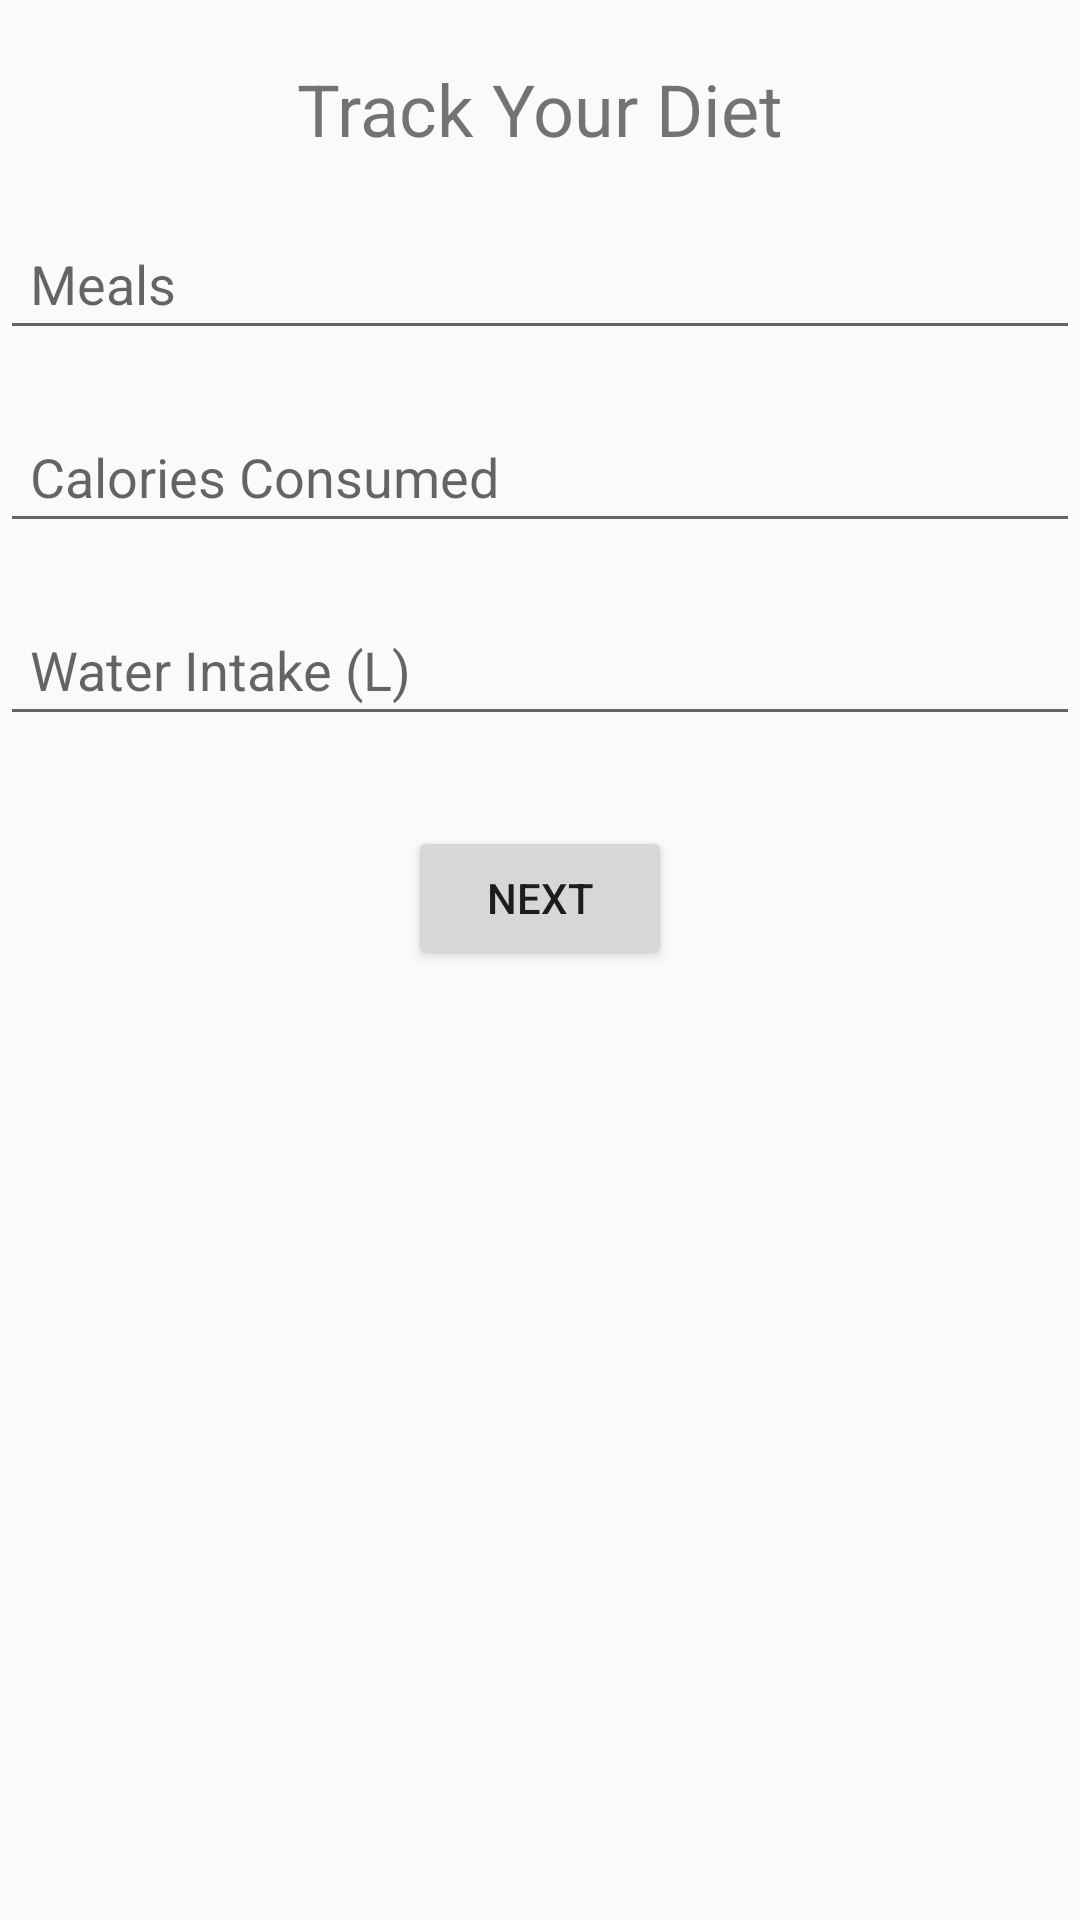

Android layout source for this screen:
<!-- AndroidManifest.xml: application theme Theme.AppCompat.Light.DarkActionBar -->
<!-- res/layout/activity_diet_tracking.xml -->
<?xml version="1.0" encoding="utf-8"?>
<androidx.constraintlayout.widget.ConstraintLayout xmlns:android="http://schemas.android.com/apk/res/android"
    xmlns:app="http://schemas.android.com/apk/res-auto"
    xmlns:tools="http://schemas.android.com/tools"
    android:layout_width="match_parent"
    android:layout_height="match_parent"
    tools:context=".DietTrackingActivity">

    <TextView
        android:id="@+id/textTitle"
        android:layout_width="wrap_content"
        android:layout_height="wrap_content"
        android:text="Track Your Diet"
        android:textSize="24sp"
        app:layout_constraintEnd_toEndOf="parent"
        app:layout_constraintStart_toStartOf="parent"
        app:layout_constraintTop_toTopOf="parent"
        android:layout_marginTop="20dp" />

    <EditText
        android:id="@+id/editMeals"
        android:layout_width="0dp"
        android:layout_height="wrap_content"
        android:hint="Meals"
        android:inputType="text"
        app:layout_constraintEnd_toEndOf="parent"
        app:layout_constraintStart_toStartOf="parent"
        app:layout_constraintTop_toBottomOf="@+id/textTitle"
        android:layout_marginTop="20dp"
        android:padding="10dp" />

    <EditText
        android:id="@+id/editCaloriesConsumed"
        android:layout_width="0dp"
        android:layout_height="wrap_content"
        android:hint="Calories Consumed"
        android:inputType="numberDecimal"
        app:layout_constraintEnd_toEndOf="parent"
        app:layout_constraintStart_toStartOf="parent"
        app:layout_constraintTop_toBottomOf="@+id/editMeals"
        android:layout_marginTop="20dp"
        android:padding="10dp" />

    <EditText
        android:id="@+id/editWaterIntake"
        android:layout_width="0dp"
        android:layout_height="wrap_content"
        android:hint="Water Intake (L)"
        android:inputType="numberDecimal"
        app:layout_constraintEnd_toEndOf="parent"
        app:layout_constraintStart_toStartOf="parent"
        app:layout_constraintTop_toBottomOf="@+id/editCaloriesConsumed"
        android:layout_marginTop="20dp"
        android:padding="10dp" />

    <Button
        android:id="@+id/btnNext"
        android:layout_width="wrap_content"
        android:layout_height="wrap_content"
        android:text="Next"
        app:layout_constraintEnd_toEndOf="parent"
        app:layout_constraintStart_toStartOf="parent"
        app:layout_constraintTop_toBottomOf="@+id/editWaterIntake"
        android:layout_marginTop="30dp"
        android:padding="10dp" />

</androidx.constraintlayout.widget.ConstraintLayout>
<!-- resources referenced by this layout -->
<resources>

</resources>
